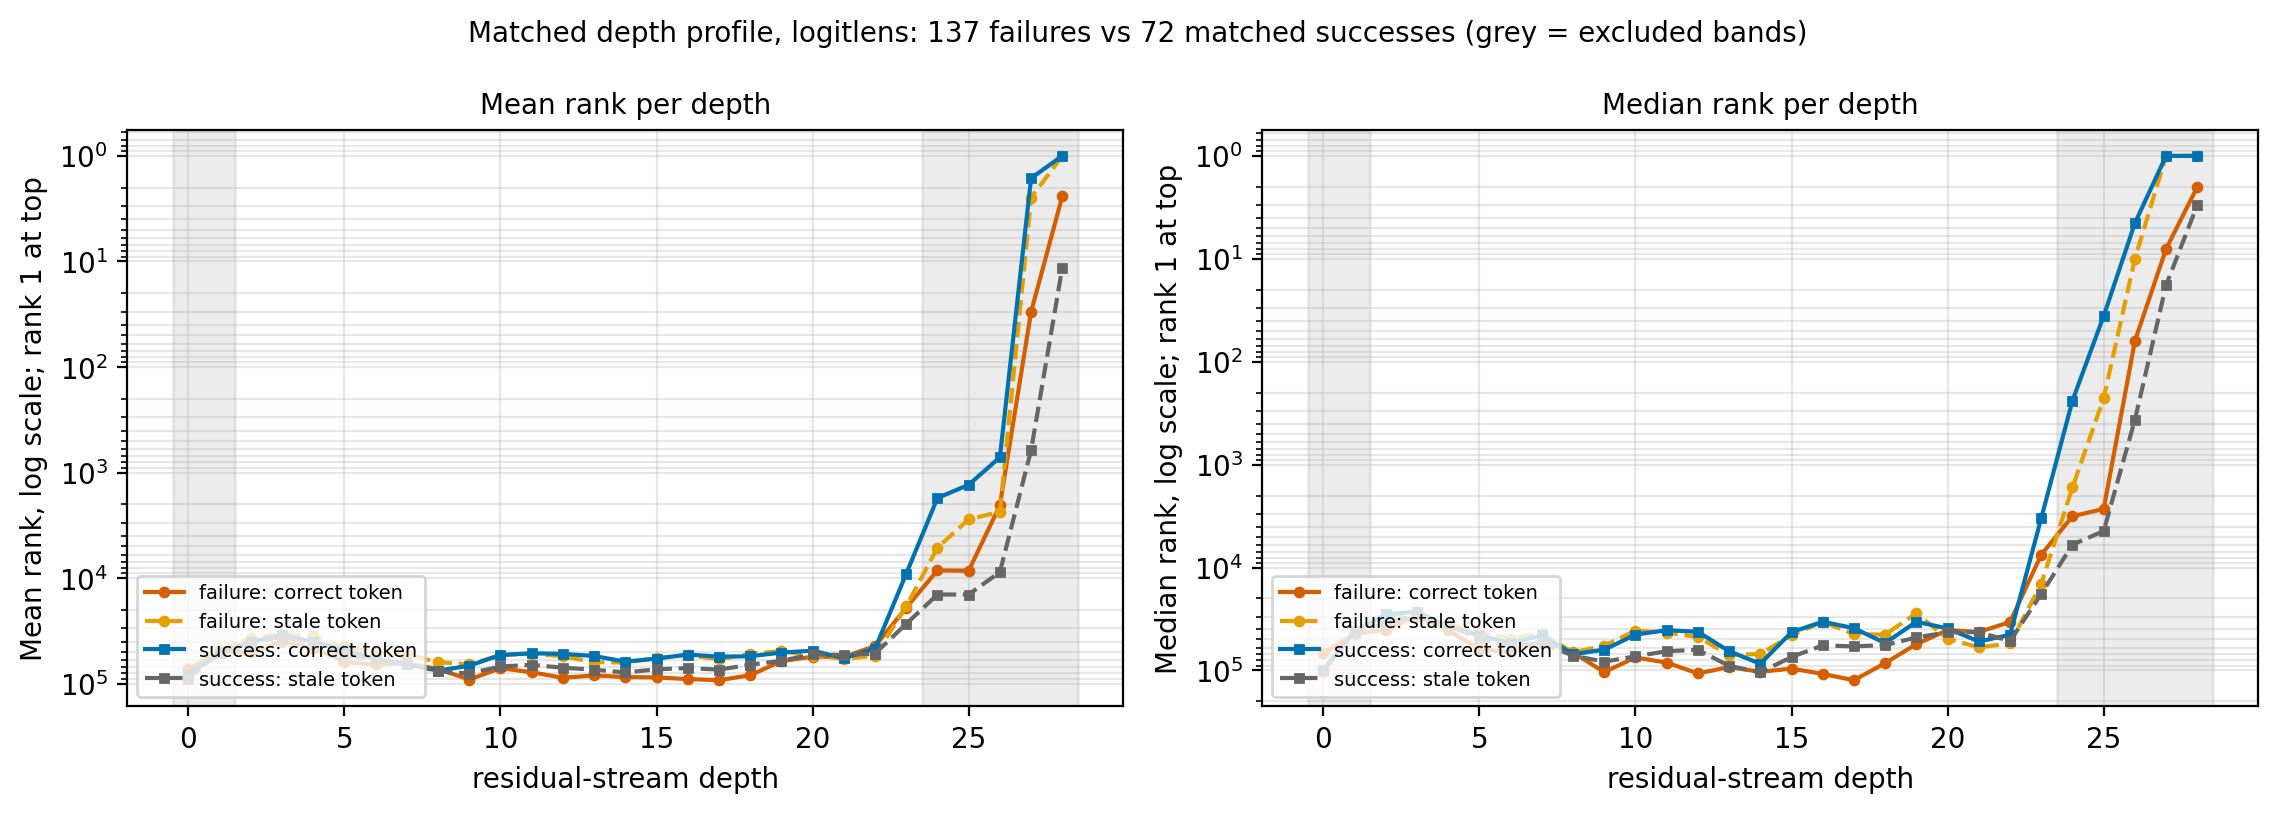

The file beside this chart, header and first rows:
depth, fail_correct_mean, fail_correct_med, fail_stale_mean, fail_stale_med, succ_correct_mean, succ_correct_med, succ_stale_mean, succ_stale_med
0, 73008, 68323, 89184, 103440, 82416, 98691, 90023, 98691
1, 49392, 44520, 47925, 42190, 51822, 41434, 50014, 42096
2, 50344, 40196, 36717, 29186, 40055, 28581, 41844, 35041
3, 40487, 29513, 33879, 30161, 34894, 26844, 35865, 28704
4, 45570, 40713, 35769, 35299, 39904, 37361, 41683, 36854
5, 62345, 62012, 44415, 42810, 48030, 45548, 53829, 48542
6, 65879, 66685, 50734, 49169, 58212, 54368, 58857, 58360
7, 64249, 51727, 53124, 43593, 65821, 45558, 64210, 54329
8, 72819, 67166, 62617, 66710, 75283, 69575, 76576, 71884
9, 91412, 103809, 65689, 57484, 67765, 62891, 80201, 82205
10, 71455, 74822, 53767, 41080, 53512, 44899, 68782, 73016
11, 77996, 83949, 51930, 42815, 51646, 40644, 66408, 65045
12, 88070, 106987, 55212, 47427, 52255, 42124, 70649, 63026
13, 83542, 92757, 62640, 70637, 54786, 65062, 73816, 90404
14, 86590, 103169, 63204, 69290, 61866, 86141, 78340, 104359
15, 87384, 96028, 57231, 45553, 57952, 42468, 73262, 74036
16, 90453, 108229, 53493, 33741, 53018, 33634, 71123, 57104
17, 92867, 124536, 58844, 44383, 55503, 38888, 73724, 58394
18, 83330, 84857, 52283, 44888, 55033, 54272, 66128, 56785
19, 61240, 55575, 49126, 27801, 50778, 33649, 60838, 47766
20, 55552, 40603, 54401, 49255, 48740, 39110, 52738, 42610
21, 55845, 42369, 58236, 59668, 57416, 52294, 53690, 42546
22, 44166, 33851, 54335, 54725, 46712, 45113, 51889, 51778
23, 19069, 7505, 18506, 14433, 9098, 3314, 27161, 18119
24, 8457, 3177, 5148, 1665, 1743, 239.0, 14324, 6000
25, 8512, 2694, 2775, 226.0, 1307, 36.0, 14315, 4416
26, 2046, 63.0, 2364, 10.0, 717.6, 4.5, 8764, 367.0
27, 30.06, 8.0, 2.482, 1.0, 1.625, 1.0, 614.8, 18.0
28, 2.409, 2.0, 1.0, 1.0, 1.0, 1.0, 11.42, 3.0
